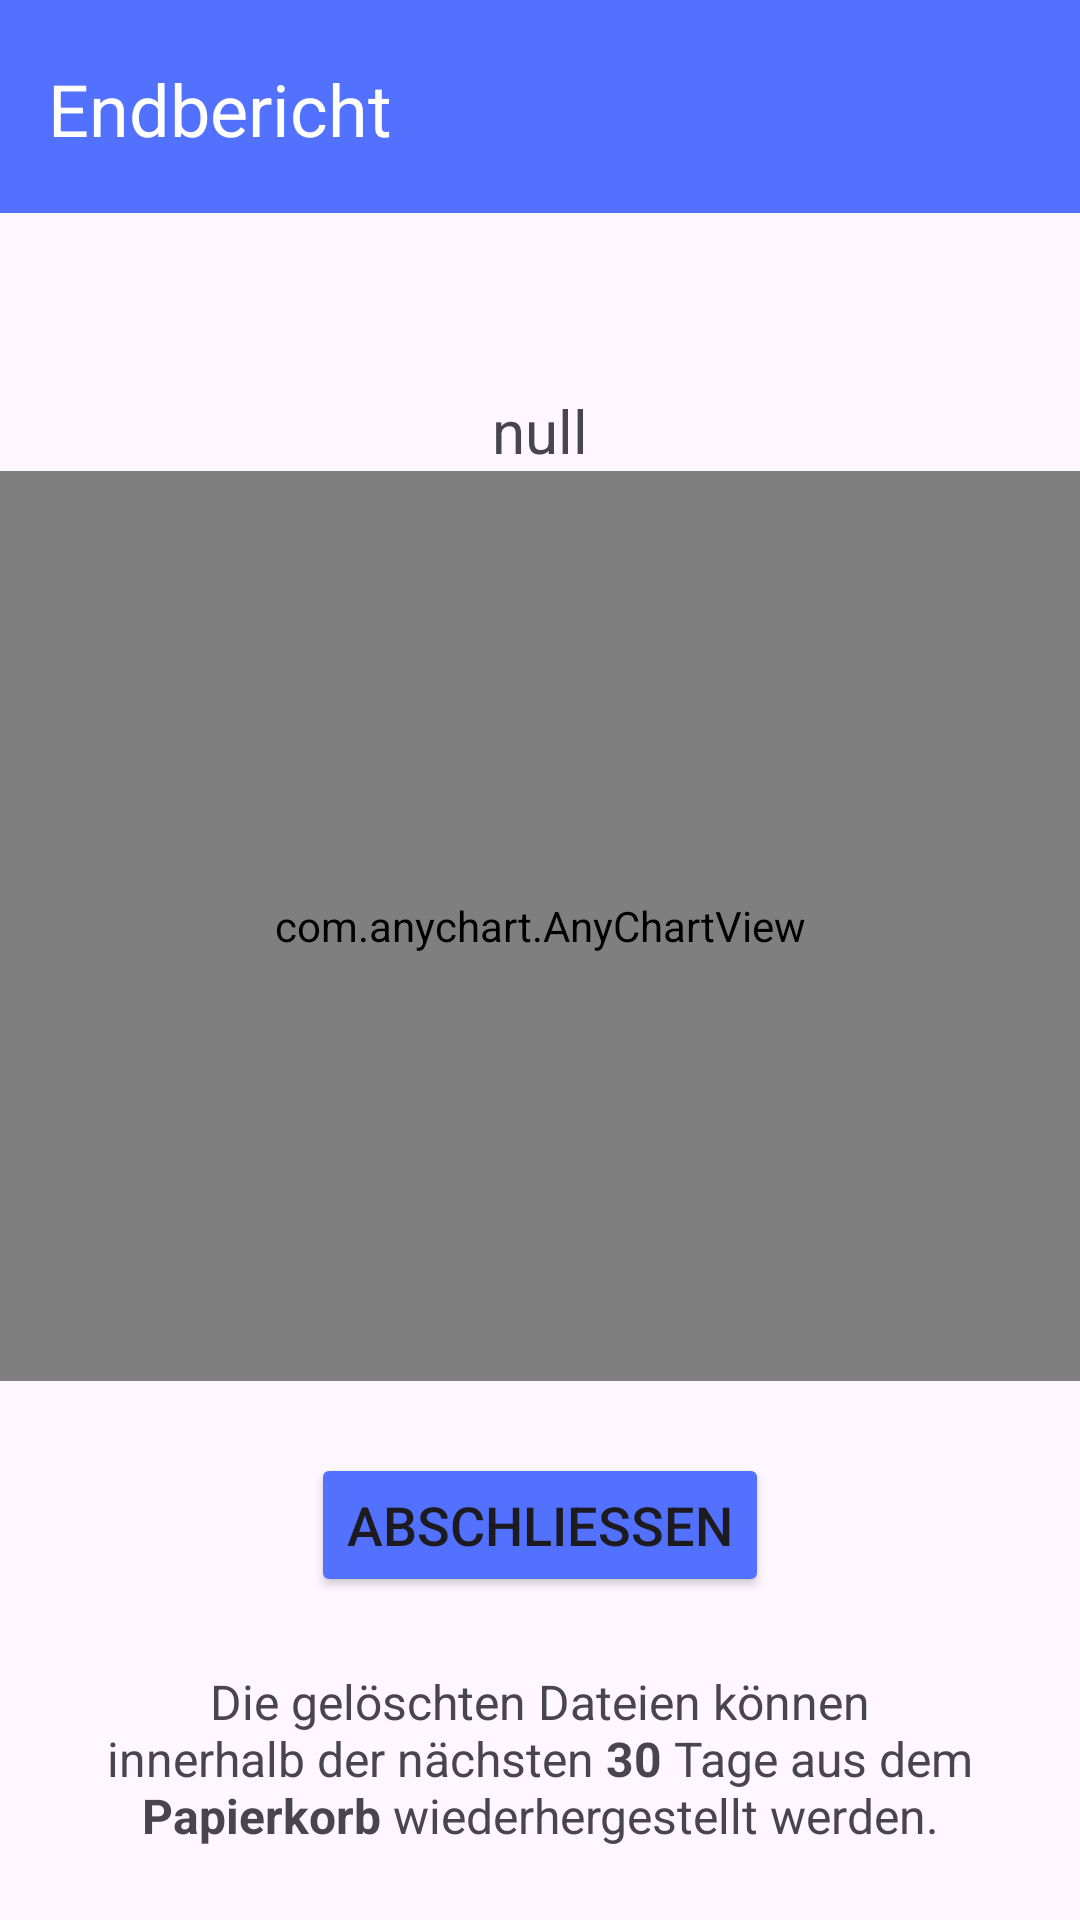

Layout XML and referenced resources for this Android screen:
<!-- AndroidManifest.xml: application theme Theme.CloudDeclutter -->
<!-- res/layout/activity_report.xml -->
<?xml version="1.0" encoding="utf-8"?>
<androidx.constraintlayout.widget.ConstraintLayout xmlns:android="http://schemas.android.com/apk/res/android"
    xmlns:app="http://schemas.android.com/apk/res-auto"
    xmlns:tools="http://schemas.android.com/tools"
    android:id="@+id/main"
    android:layout_width="match_parent"
    android:layout_height="match_parent"
    tools:context=".ReportActivity">

    <TextView
        android:id="@+id/textView4"
        android:layout_width="0dp"
        android:layout_height="wrap_content"
        android:layout_marginStart="32dp"
        android:layout_marginTop="130dp"
        android:layout_marginEnd="32dp"
        android:text="null"
        android:textAlignment="center"
        android:textSize="20sp"
        app:layout_constraintEnd_toEndOf="parent"
        app:layout_constraintStart_toStartOf="parent"
        app:layout_constraintTop_toTopOf="parent" />

    <com.anychart.AnyChartView
        android:id="@+id/any_chart_view"
        android:layout_width="0dp"
        android:layout_height="0dp"
        android:layout_marginBottom="24dp"
        app:layout_constraintBottom_toTopOf="@+id/button2"
        app:layout_constraintEnd_toEndOf="parent"
        app:layout_constraintStart_toStartOf="parent"
        app:layout_constraintTop_toBottomOf="@+id/textView4" />

    <Button
        android:id="@+id/button2"
        android:layout_width="wrap_content"
        android:layout_height="wrap_content"
        android:layout_marginBottom="24dp"
        android:backgroundTint="#5271ff"
        android:onClick="done"
        android:text="Abschliessen"
        android:textSize="18sp"
        app:layout_constraintBottom_toTopOf="@+id/textView5"
        app:layout_constraintEnd_toEndOf="parent"
        app:layout_constraintStart_toStartOf="parent" />

    <TextView
        android:id="@+id/textView5"
        android:layout_width="0dp"
        android:layout_height="wrap_content"
        android:layout_marginStart="32dp"
        android:layout_marginEnd="32dp"
        android:layout_marginBottom="24dp"
        android:text="@string/see_recycle_bin"
        android:textAlignment="center"
        android:textSize="16sp"
        app:layout_constraintBottom_toBottomOf="parent"
        app:layout_constraintEnd_toEndOf="parent"
        app:layout_constraintStart_toStartOf="parent" />

    <View
        android:id="@+id/view"
        android:layout_width="411dp"
        android:layout_height="71dp"
        android:background="#5271ff"
        android:backgroundTint="#5271ff"
        tools:layout_editor_absoluteX="0dp"
        tools:layout_editor_absoluteY="0dp" />

    <TextView
        android:id="@+id/textView16"
        android:layout_width="wrap_content"
        android:layout_height="wrap_content"
        android:layout_marginStart="16dp"
        android:layout_marginTop="20dp"
        android:text="Endbericht"
        android:textColor="#FFFFFF"
        android:textSize="24sp"
        app:layout_constraintStart_toStartOf="parent"
        app:layout_constraintTop_toTopOf="parent" />

</androidx.constraintlayout.widget.ConstraintLayout>
<!-- resources referenced by this layout -->
<resources>
  <string name="see_recycle_bin">Die gelöschten Dateien können innerhalb der nächsten <b>30</b> Tage aus dem <b>Papierkorb</b> wiederhergestellt werden.</string>
  <style name="Theme.CloudDeclutter" parent="Base.Theme.CloudDeclutter" />
  <style name="Base.Theme.CloudDeclutter" parent="Theme.Material3.DayNight.NoActionBar">
          
          <item name="colorPrimary">@color/koenigsblau</item>
      </style>
  <color name="koenigsblau">#5271ff</color>
</resources>
